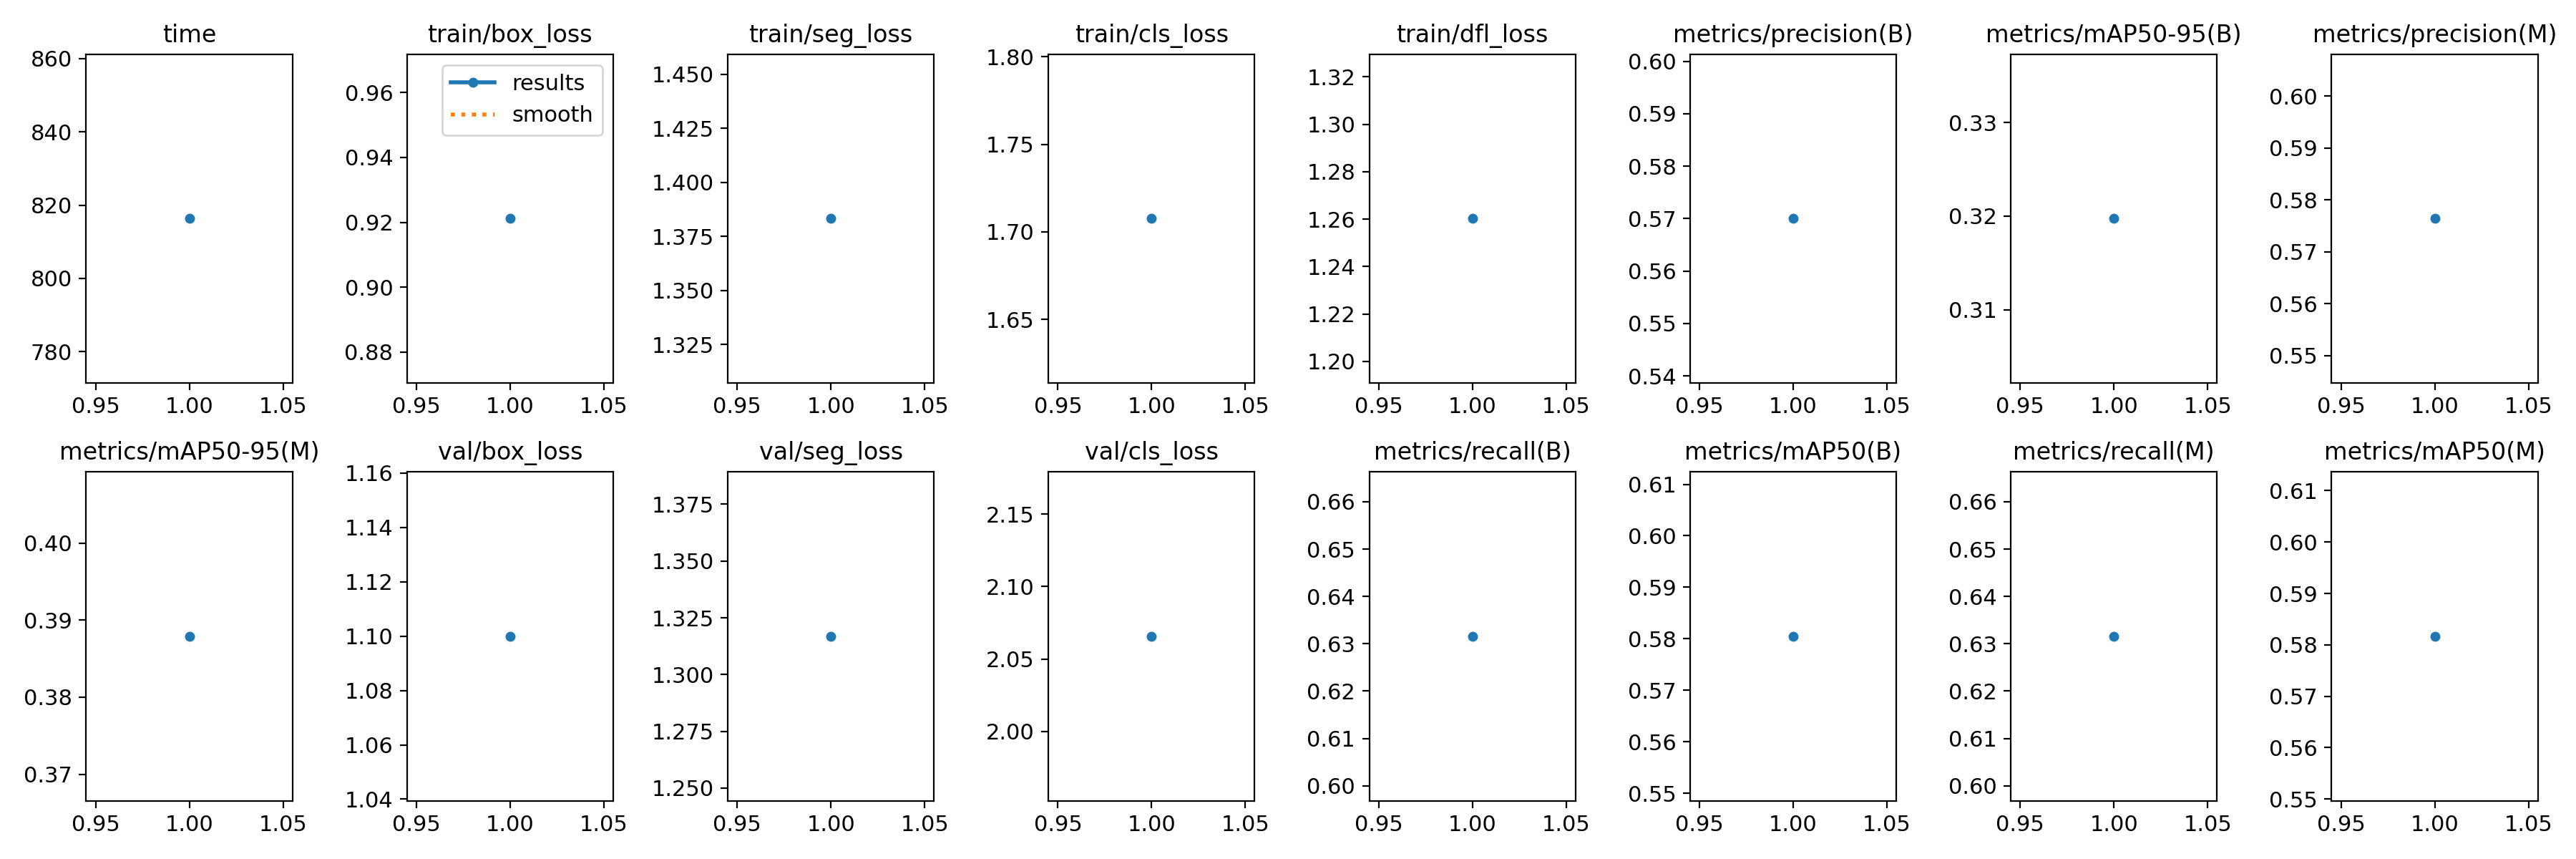

Values plotted in this chart, from the file beside it:
epoch, time, train/box_loss, train/seg_loss, train/cls_loss, train/dfl_loss, metrics/precision(B), metrics/recall(B), metrics/mAP50(B), metrics/mAP50-95(B), metrics/precision(M), metrics/recall(M), metrics/mAP50(M), metrics/mAP50-95(M), val/box_loss, val/seg_loss, val/cls_loss, val/dfl_loss, lr/pg0, lr/pg1, lr/pg2
1, 816.3, 0.9211, 1.383, 1.708, 1.26, 0.57, 0.6316, 0.5805, 0.3197, 0.5764, 0.6316, 0.5817, 0.3879, 1.1, 1.317, 2.066, 1.381, 0.0006624, 0.0006624, 0.0006624
